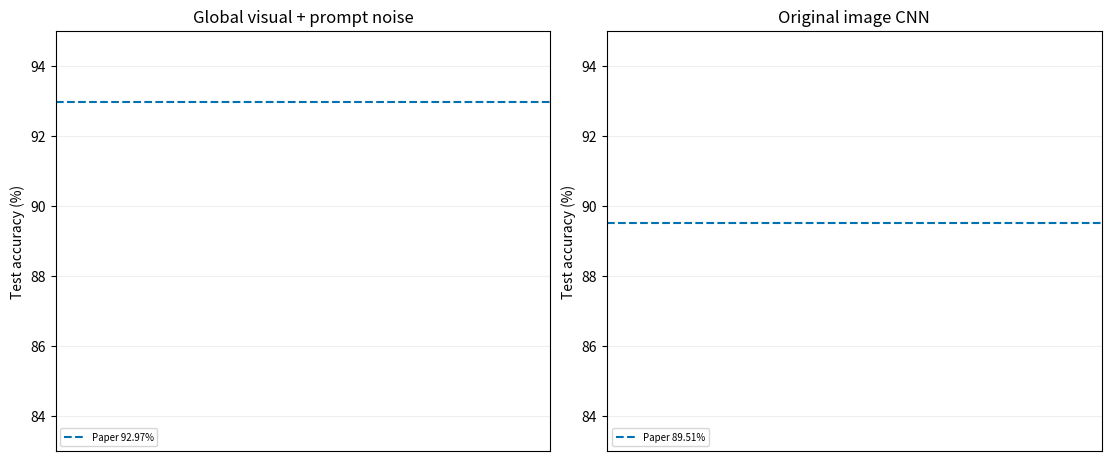

Write Python code to recreate this figure.
"""Readable, common-color plots of completed mechanism controls only."""
import json
from pathlib import Path
import matplotlib
matplotlib.use('Agg')
import matplotlib.pyplot as plt
import numpy as np


COLORS=dict(clean='#0072B2',mask='#56B4E9',mean='#009E73',noise='#E69F00',joint='#D55E00',separate='#CC79A7')
LABELS={'clean':'Clean','mask_sequential':'Mask only','mean_sequential':'Mean only','noise_sequential':'Gaussian (MC1)',
        'noise_sequential_same_checkpoint_mean':'Gaussian checkpoint, mean inference',
        'local_mean':'Local mean','local_noise':'Local Gaussian','local_noise_same_checkpoint_mean':'Local Gaussian checkpoint, mean',
        'full_joint_mean':'Full joint mean','full_joint_noise':'Full joint Gaussian','full_joint_noise_same_checkpoint_mean':'Full joint Gaussian checkpoint, mean'}


def save(fig,path):
    for ext in ['png','svg','pdf']:fig.savefig(str(path)+'.'+ext,dpi=180)
    plt.close(fig)


def errors(ax,y,center,ci,color,label=None):
    ci=np.array(ci);center=np.asarray(center)
    ax.errorbar(center,y,xerr=np.maximum(0,np.stack([center-ci[:,0],ci[:,1]-center])),fmt='o',color=color,capsize=3,label=label)


def main():
    out=Path('reports/spatial_noise_v1');out.mkdir(parents=True,exist_ok=True)
    for folder,figure in [('background_intervention','background_results'),('background_intervention_local','background_local_results')]:
        bg=Path('artifacts')/folder/'results.json'
        if not bg.exists():continue
        data=json.loads(bg.read_text());rows=list(data['models'].items());y=np.arange(len(rows))
        fig,axes=plt.subplots(1,2,figsize=(12,5),layout='constrained')
        for j,(name,row) in enumerate(rows):
            v=[row['original']['accuracy']*100,row['background_swap']['accuracy']*100]
            color=COLORS['mean' if 'mean' in name else 'noise' if 'noise' in name else 'mask' if 'mask' in name else 'clean']
            axes[0].plot(v,[j,j],color=color,alpha=.6)
            axes[0].scatter(v[0],j,facecolors='none',edgecolors=color,s=70)
            axes[0].scatter(v[1],j,color=color,s=60)
            axes[0].annotate(f'{v[0]:.1f} → {v[1]:.1f}',(v[1],j),xytext=(4,8),textcoords='offset points',fontsize=9)
            axes[1].scatter(row['background_swap']['mAP']*100,j,color=color,s=60)
            axes[1].annotate(f"{row['background_swap']['mAP']*100:.2f}",(row['background_swap']['mAP']*100,j),xytext=(5,5),textcoords='offset points',fontsize=9)
        names=[LABELS.get(n,n) for n,_ in rows]
        for ax in axes:
            ax.set_yticks(y,names);ax.invert_yaxis();ax.grid(axis='x',alpha=.2)
        axes[0].set_xlabel('Classification accuracy (%)');axes[0].set_xlim(min(90,min(r['background_swap']['accuracy']*100 for _,r in rows)-2),100.2)
        axes[0].set_title('Open: original; filled: foreign background')
        axes[1].set_title('Native concept mAP after background swap');axes[1].set_xlabel('mAP (%)')
        ap_values=[r['background_swap']['mAP']*100 for _,r in rows];axes[1].set_xlim(min(ap_values)-1,max(ap_values)+1)
        fig.suptitle(f"Fixed {data['n']}-image intervention — target foreground preserved; donor object removed",fontsize=12)
        save(fig,out/figure)
    uncertainty=out/'paired_uncertainty.json'
    if uncertainty.exists():
        data=json.loads(uncertainty.read_text());pairs=list(data['pairs'].items())
        if pairs:
            names=[key.split('_minus_')[0].replace('noise_','').replace('_noise','').replace('_',' ') for key,_ in pairs]
            fig,axes=plt.subplots(1,2,figsize=(10,4),layout='constrained');y=np.arange(len(pairs))
            errors(axes[0],y,[v['classification']['difference_pp'] for _,v in pairs],[v['classification']['CI95_pp'] for _,v in pairs],COLORS['noise'],'Own sparse head')
            shared=[(j,v['shared_GT_semantic_head']) for j,(_,v) in enumerate(pairs) if 'shared_GT_semantic_head' in v]
            if shared:errors(axes[0],np.array([j for j,_ in shared])+.15,[v['difference_pp'] for _,v in shared],[v['CI95_pp'] for _,v in shared],COLORS['clean'],'Shared GT-semantic head')
            errors(axes[1],y,[v['mAP_difference_pp'] for _,v in pairs],[v['mAP_CI95_pp'] for _,v in pairs],COLORS['noise'])
            for ax in axes:
                ax.axvline(0,color='black',lw=1);ax.set_yticks(y,names);ax.invert_yaxis();ax.grid(axis='x',alpha=.2);ax.set_xlabel('Gaussian − independently trained mean (pp)')
            axes[0].set_title('Classification difference, paired 95% CI');axes[0].legend(fontsize=8)
            axes[1].set_title('Native concept mAP difference, paired 95% CI')
            fig.suptitle('Noise increment with the same foreground suppression and initialization',fontsize=12)
            save(fig,out/'noise_increment')
        seq=data['pairs'].get('noise_sequential_minus_mean_sequential')
        if seq:
            rows=seq['per_concept'];y=np.arange(len(rows));d=[r['difference_AP_pp'] for r in rows]
            fig,ax=plt.subplots(figsize=(8,8),layout='constrained')
            errors(ax,y,d,[r['simultaneous_CI95_pp'] for r in rows],'#bdbdbd','Simultaneous 18-concept interval')
            errors(ax,y,d,[r['CI95_pp'] for r in rows],COLORS['noise'],'Pointwise 95% interval')
            ax.axvline(0,color='black',lw=1);ax.set_yticks(y,[r['name'] for r in rows]);ax.invert_yaxis();ax.grid(axis='x',alpha=.2)
            ax.set_xlabel('Sequential Gaussian − independently trained mean: concept AP (pp)')
            ax.set_title('All native concepts; no selection of only successful examples');ax.legend(fontsize=8)
            save(fig,out/'concept_AP_differences')
    official=Path('reports/pini_official');official.mkdir(parents=True,exist_ok=True)
    fig,axes=plt.subplots(1,2,figsize=(11,4.5),layout='constrained');any_result=False
    for ax,kind,paper in zip(axes,['main','image'],[92.97,89.51]):
        ax.axhline(paper,color='#0072B2',linestyle='--',label=f'Paper {paper:.2f}%')
        protocol_names=[]
        for j,suffix in enumerate(['seed1','fp16_seed1']):
            run=Path('artifacts')/('pets_'+kind+'_'+suffix)
            if not (run/'results.json').exists():continue
            row=json.loads((run/'results.json').read_text());any_result=True
            protocol_names.append(('AMP / batch 128' if suffix=='seed1' else 'FP16 / batch 32',j))
            for offset,key,color,label in [(-.15,'MC1','#E69F00','Gaussian MC1'),(0,'MC8','#D55E00','Gaussian MC8'),(.15,'same_checkpoint_mean','#009E73','Same checkpoint mean')]:
                if key not in row:continue
                score=row[key]['accuracy']*100;ax.scatter(j+offset,score,color=color,s=65,label=label if j==0 else None)
                ax.annotate(f'{score:.2f}',(j+offset,score),xytext=(0,7 if key!='MC1' else -13),textcoords='offset points',ha='center',fontsize=9)
            if suffix=='seed1':
                control=Path('artifacts')/('pets_'+kind+'_mean_seed1/results.json')
                if control.exists():
                    score=json.loads(control.read_text())['MC1']['accuracy']*100
                    ax.scatter(j+.3,score,marker='s',color='#56B4E9',s=50,label='Independently trained mean')
                    ax.annotate(f'{score:.2f}',(j+.3,score),xytext=(5,-8),textcoords='offset points',fontsize=9)
        ax.set_xticks([j for _,j in protocol_names],[n for n,_ in protocol_names]);ax.set_ylim(83,95);ax.set_xlim(-.5,1.5)
        ax.set_ylabel('Test accuracy (%)');ax.set_title('Global visual + prompt noise' if kind=='main' else 'Original image CNN');ax.grid(axis='y',alpha=.2);ax.legend(fontsize=7,loc='lower left')
    if any_result:
        fig.suptitle('OxfordPets 16-shot — 200 epochs, seed 1; full 3,669-image test\nMC8 is an added diagnostic; paper does not specify this ensemble protocol',fontsize=11)
        save(fig,official/'official_results')
    else:plt.close(fig)
    print('Completed mechanism plots refreshed',flush=True)


if __name__=='__main__':main()
